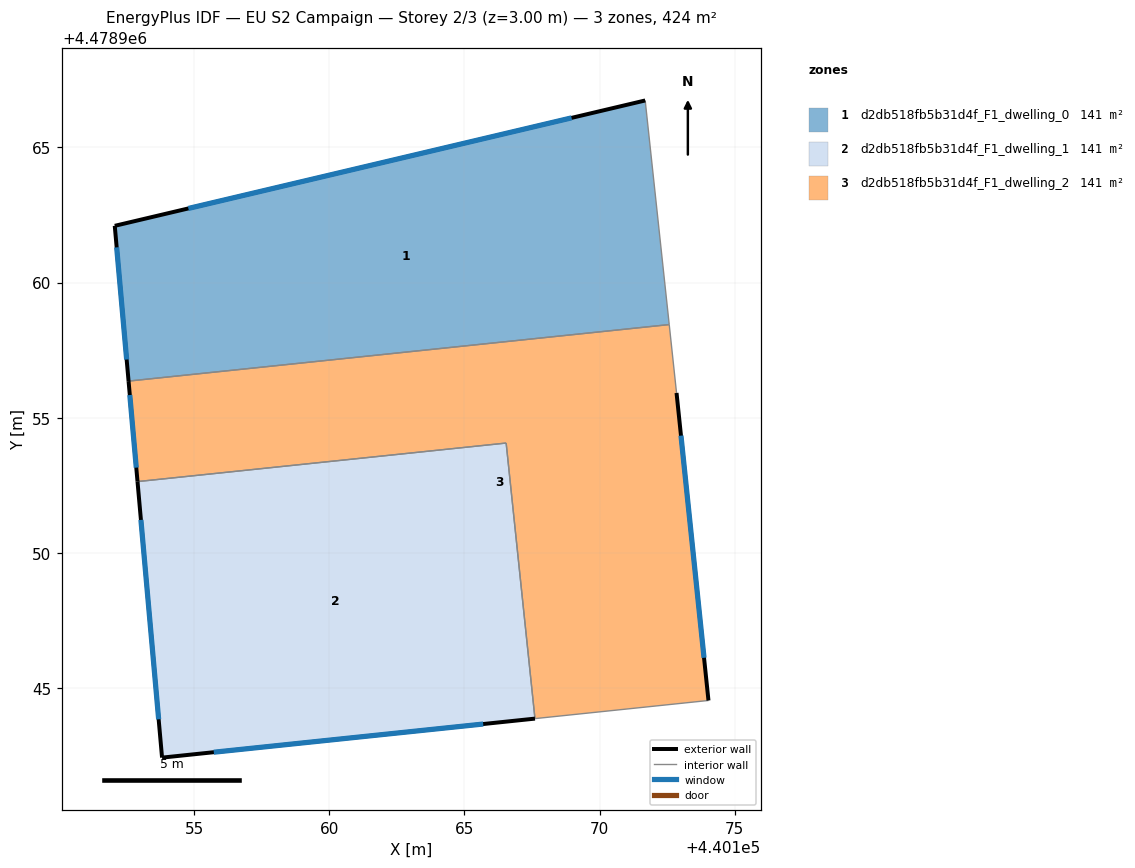
=== STOREY PLAN SPEC (per zone: floor XY polygon, exterior-wall plan segments, windows/doors) ===
zone 1: d2db518fb5b31d4f_F1_dwelling_0  (141.4 m²)
  floor: (440172.57, 4478958.45) (440171.69, 4478966.74) (440152.06, 4478962.10) (440152.57, 4478956.36)
  exterior wall: (440152.57, 4478956.36) – (440152.06, 4478962.10)  [5.8 m]
    window: (440152.50, 4478957.15) – (440152.13, 4478961.30)  [9.0 m²]
  exterior wall: (440152.06, 4478962.10) – (440171.69, 4478966.74)  [20.2 m]
    window: (440154.79, 4478962.74) – (440168.96, 4478966.09)  [31.6 m²]
  interior walls: 2
zone 2: d2db518fb5b31d4f_F1_dwelling_1  (141.4 m²)
  floor: (440167.61, 4478943.87) (440166.54, 4478954.06) (440152.90, 4478952.64) (440153.81, 4478942.43)
  exterior wall: (440153.81, 4478942.43) – (440152.90, 4478952.64)  [10.3 m]
    window: (440153.69, 4478943.84) – (440153.03, 4478951.22)  [16.1 m²]
  exterior wall: (440167.61, 4478943.87) – (440153.81, 4478942.43)  [13.9 m]
    window: (440165.69, 4478943.67) – (440155.73, 4478942.63)  [21.7 m²]
  interior walls: 2
zone 3: d2db518fb5b31d4f_F1_dwelling_2  (141.4 m²)
  floor: (440174.03, 4478944.54) (440172.85, 4478955.92) (440172.57, 4478958.45) (440152.57, 4478956.36) (440152.90, 4478952.64) (440166.54, 4478954.06) (440167.61, 4478943.87)
  exterior wall: (440152.90, 4478952.64) – (440152.57, 4478956.36)  [3.7 m]
    window: (440152.86, 4478953.15) – (440152.62, 4478955.84)  [5.8 m²]
  exterior wall: (440172.85, 4478955.92) – (440174.03, 4478944.54)  [11.4 m]
    window: (440173.01, 4478954.34) – (440173.86, 4478946.12)  [17.9 m²]
  interior walls: 5

=== DERIVED (storey summary) ===
Building: EU S2 Campaign
Storey: 2 of 3  (floor level z = 3.00 m)
Storey gross floor area: 424.1 m²
Zones on this storey: 3
  - d2db518fb5b31d4f_F1_dwelling_0: floor 141.4 m²; exterior wall 25.9 m (77.8 m²); 2 window(s) 40.6 m²; WWR 52.2%
  - d2db518fb5b31d4f_F1_dwelling_1: floor 141.4 m²; exterior wall 24.1 m (72.4 m²); 2 window(s) 37.8 m²; WWR 52.2%
  - d2db518fb5b31d4f_F1_dwelling_2: floor 141.4 m²; exterior wall 15.2 m (45.5 m²); 2 window(s) 23.8 m²; WWR 52.2%
Zone adjacency (shared interzone walls):
  - d2db518fb5b31d4f_F1_dwelling_0 ↔ d2db518fb5b31d4f_F1_dwelling_2
  - d2db518fb5b31d4f_F1_dwelling_1 ↔ d2db518fb5b31d4f_F1_dwelling_2